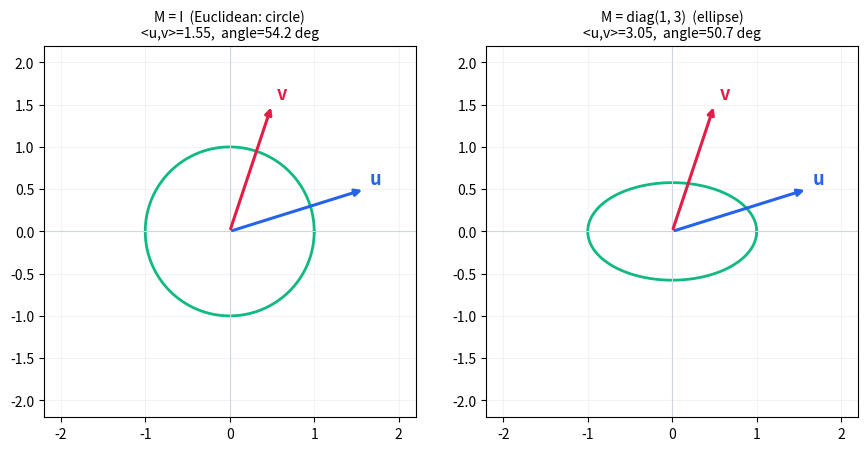

Write Python code to recreate this figure.
# ---
# jupyter:
#   jupytext:
#     text_representation:
#       extension: .py
#       format_name: percent
#   kernelspec:
#     display_name: Python 3
#     language: python
#     name: python3
# ---

# %% [markdown]
# # 내적을 토대로 벡터들 관계 규정짓기-07강 4기 19강

# %%
import numpy as np
import sympy as sp
import matplotlib.pyplot as plt

x, lam = sp.symbols("x lambda", real=True)

# %% [markdown]
# ## 1. 근의 공식을 말로 유도하기
# $a\neq 0$ 인 $ax^2+bx+c=0$ 의 일반해를 기호로 끌어냅니다.

# %%
a, b, c = sp.symbols("a b c")
print("ax²+bx+c=0  ->  x =", sp.solve(a * x**2 + b * x + c, x))

# %% [markdown]
# ## 2. 근의 공식 적용 · 완전제곱식 만들기
# 구체적 2차식의 근, 그리고 `3x² + 6x = 3(x+1)² − 3` 완전제곱 검산.

# %%
for q in [x**2 - 4*x + 1, x**2 - 4*x + 3, x**2 - 6*x + 9, 2*x**2 - 4*x + 2]:
    print(f"{str(q):>16} = 0  ->  x = {sp.solve(sp.Eq(q, 0), x)}")
print("complete square 3x²+6x :", sp.expand(3*(x + 1)**2 - 3), "==", sp.expand(3*x**2 + 6*x))

# %% [markdown]
# ## 3. 고유치를 구하는 레시피 — 특성 방정식
# "대각선에서 $\lambda$ 를 빼고 $\det = 0$." 즉 $\det(A-\lambda I)=0$ 을 풀면 고유치가 나옵니다.

# %%
A = sp.Matrix([[2, 1], [3, 2]])
print("A - λI   =", (A - lam * sp.eye(2)).tolist())
print("det(A-λI) =", sp.expand((A - lam * sp.eye(2)).det()), "= 0")
print("λ        =", sp.solve((A - lam * sp.eye(2)).det(), lam))

# %% [markdown]
# ## 4. 특성 방정식·전개·고유치·고유 벡터 집중 연습
# 강의의 예시 행렬 그대로. 마지막 `[[0,2],[-2,0]]` 은 고유치가 `±2i` (복소수).

# %%
examples = {
    "[[1,1],[1,1]]": sp.Matrix([[1, 1], [1, 1]]),
    "[[2,1],[3,2]]": sp.Matrix([[2, 1], [3, 2]]),
    "[[0,1],[1,0]]": sp.Matrix([[0, 1], [1, 0]]),
    "[[0,2],[-2,0]]": sp.Matrix([[0, 2], [-2, 0]]),
}
for name, Mx in examples.items():
    cp = sp.factor((Mx - lam * sp.eye(2)).det())
    print(f"{name:>16}:  det = {cp} = 0   ->  eigenvalues {list(Mx.eigenvals().keys())}")

# %% [markdown]
# ## 7. 내적은 함수다 — 정의역과 공역
# $\langle\cdot,\cdot\rangle:\mathbb{R}^2\times\mathbb{R}^2\to\mathbb{R}$, 즉 두 벡터에 **실수 하나**를 매기는 함수.
# 대각 내적 $M=\mathrm{diag}(\lambda_1,\lambda_2)$ 로 두면 $\langle u,v\rangle_M = u^\top M v$.

# %%
def ip(u, v, M):   return float(u @ M @ v)
def norm(v, M):    return np.sqrt(ip(v, v, M))
def angle_deg(u, v, M):
    return np.degrees(np.arccos(np.clip(ip(u, v, M) / (norm(u, M) * norm(v, M)), -1, 1)))

u, v = np.array([2.0, 0.6]), np.array([0.7, 1.9])
print("standard <u,v> =", ip(u, v, np.eye(2)), "(a single real number)")

# %% [markdown]
# ## 8. 내적이 그리는 심상 — 정사영과 두 크기의 곱
# $\langle u,v\rangle = \|u\|\cdot(\text{v를 u에 정사영한 길이}) = \|u\|\,\|v\|\cos\theta$.

# %%
us, vs, I = np.array([3.2, 0.9]), np.array([1.3, 2.5]), np.eye(2)
projlen = ip(us, vs, I) / norm(us, I)                       # length of v projected onto u
print(f"<u,v> = {ip(us,vs,I):.2f}")
print(f"|u| × (proj length) = {norm(us,I):.2f} × {projlen:.3f} = {norm(us,I)*projlen:.2f}")
print(f"|u||v|cosθ          = {norm(us,I)*norm(vs,I)*np.cos(np.radians(angle_deg(us,vs,I))):.2f}")

# %% [markdown]
# ## 10. 내적에서 크기와 각도가 따라 나온다
# $\|v\|=\sqrt{\langle v,v\rangle}$, $\cos\theta=\dfrac{\langle u,v\rangle}{\|u\|\|v\|}$.
# 같은 좌표 $u,v$ 라도 내적 $M$ 을 바꾸면 크기·각도가 달라지고, 단위원 $\{x:\langle x,x\rangle=1\}$ 이 **원→타원**으로 바뀝니다.

# %%
for label, M in {"standard I": np.eye(2), "diagonal diag(1,3)": np.diag([1.0, 3.0])}.items():
    print(f"{label:>18}:  <u,v>={ip(u,v,M):5.2f}   |u|={norm(u,M):4.2f}   |v|={norm(v,M):4.2f}   angle={angle_deg(u,v,M):5.1f} deg")

# %%
fig, axes = plt.subplots(1, 2, figsize=(9, 4.4))
uu, vv = np.array([1.6, 0.5]), np.array([0.5, 1.5])
phi = np.linspace(0, 2 * np.pi, 240)
for ax, (title, l1, l2) in zip(axes, [("M = I  (Euclidean: circle)", 1.0, 1.0),
                                       ("M = diag(1, 3)  (ellipse)", 1.0, 3.0)]):
    ax.plot(np.cos(phi) / np.sqrt(l1), np.sin(phi) / np.sqrt(l2), color="#10b981", lw=2)  # unit ball
    Md = np.diag([l1, l2])
    for vec, color, name in [(uu, "#2563eb", "u"), (vv, "#e11d48", "v")]:
        ax.annotate("", xy=vec, xytext=(0, 0), arrowprops=dict(arrowstyle="-|>", color=color, lw=2.2))
        ax.text(vec[0] + .06, vec[1] + .06, name, color=color, fontsize=13, weight="bold")
    ax.set_title(f"{title}\n<u,v>={ip(uu,vv,Md):.2f},  angle={angle_deg(uu,vv,Md):.1f} deg", fontsize=10)
    ax.set_xlim(-2.2, 2.2); ax.set_ylim(-2.2, 2.2); ax.set_aspect("equal")
    ax.axhline(0, color="#d0d7de", lw=.8); ax.axvline(0, color="#d0d7de", lw=.8)
    ax.grid(alpha=.15)
fig.tight_layout()
plt.show()

# %% [markdown]
# ## 11. 고유치·고유 벡터의 정체 — 내적을 대각 행렬로 적기
# 대칭 양의정부호 $M$ 을 대각화하면 $M=Q\,\mathrm{diag}(\lambda)\,Q^\top$.
# 고유 벡터 $q_i$ 는 정규직교이고, **그 M-크기의 제곱이 곧 고유치**: $\langle q_i,q_i\rangle_M=\lambda_i$.
# 또 "회전행렬" $R(\theta)$ 는 $R^\top R=I,\ \det R=1$ (이 '회전' 해석은 유클리드 기준에서만 맞는 고유명사).

# %%
M = np.array([[2.0, 1.0], [1.0, 2.0]])
w, Q = np.linalg.eigh(M)                       # eigenvalues w, orthonormal eigenvectors (columns of Q)
print("eigenvalues lambda =", np.round(w, 4))
print("Qt Q = I ?\n", np.round(Q.T @ Q, 9))
for i in range(2):
    q = Q[:, i]
    print(f"  q{i+1}={np.round(q,3)}   |q{i+1}|_M^2 = qt M q = {q @ M @ q:.3f}   (= lambda{i+1} = {w[i]:.3f})")

th = sp.pi / 5
R = sp.Matrix([[sp.cos(th), -sp.sin(th)], [sp.sin(th), sp.cos(th)]])
print("R(th)^T R(th) =", sp.simplify(R.T @ R).tolist(), "  det R =", sp.simplify(R.det()))
